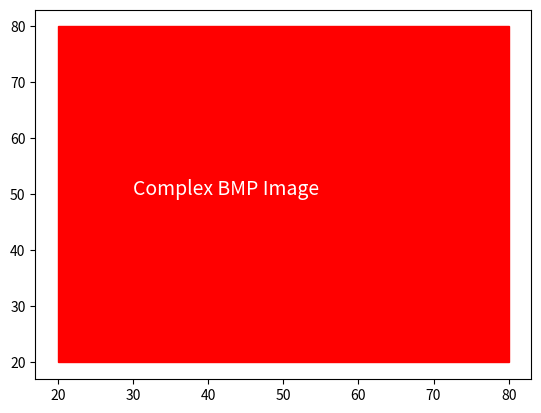

Reproduce this figure in Python. (Note: this script raises an exception after producing the figure.)
import numpy as np
import matplotlib.pyplot as plt

# Create a BMP image with a color gradient background
x, y = np.meshgrid(np.linspace(0, 1, 100), np.linspace(0, 1, 100))
image = np.dstack((x, y, np.ones_like(x))) * 255

# Draw a rectangle on the image
plt.fill([20, 80, 80, 20], [20, 20, 80, 80], color='red')

# Add text to the image
plt.text(30, 50, "Complex BMP Image", fontsize=14, color='white')

# Save the image as a BMP file
plt.imsave('./tmp/complex_bmp_image.bmp', image.astype(np.uint8))